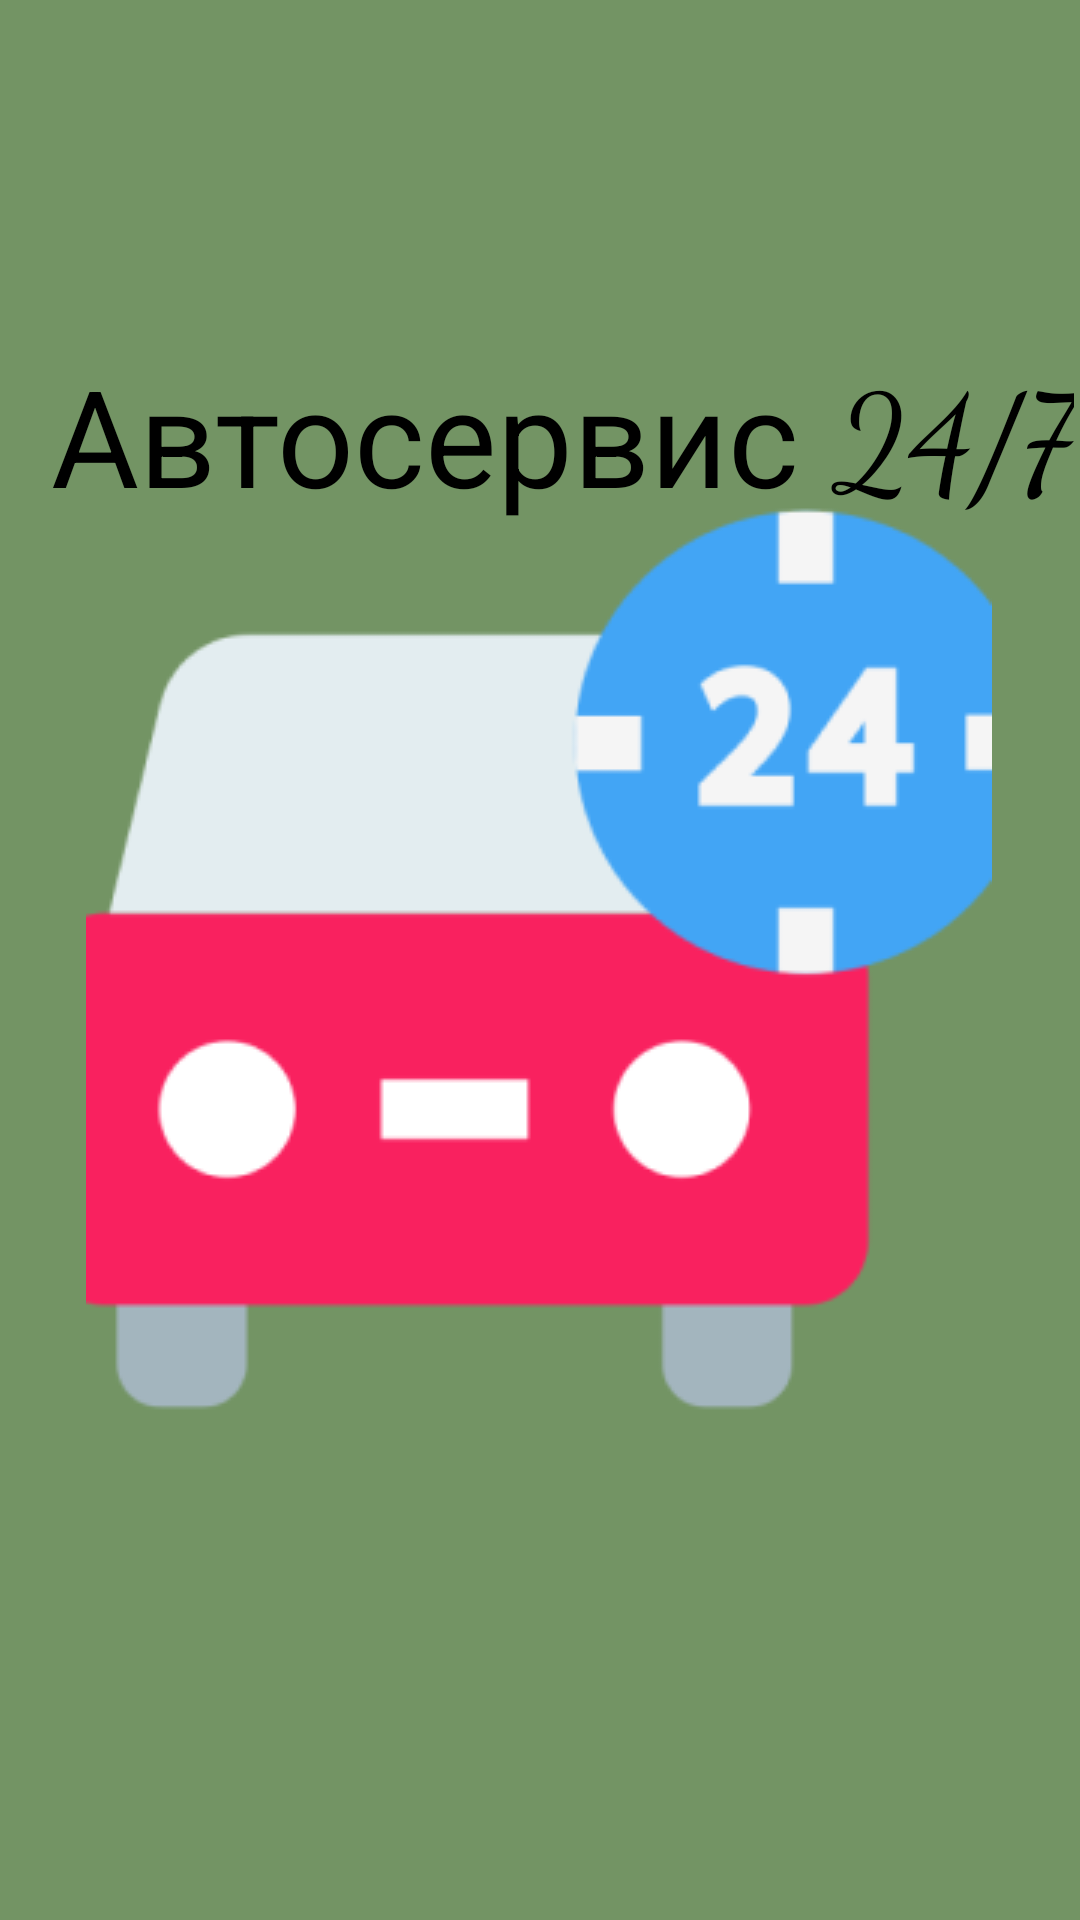

Write the Android layout XML for this screen, with the resource values it uses.
<!-- AndroidManifest.xml: application theme Theme.Carservice -->
<!-- res/layout/activity_main.xml -->
<?xml version="1.0" encoding="utf-8"?>
<androidx.constraintlayout.widget.ConstraintLayout xmlns:android="http://schemas.android.com/apk/res/android"
    xmlns:app="http://schemas.android.com/apk/res-auto"
    xmlns:tools="http://schemas.android.com/tools"
    android:layout_width="match_parent"
    android:layout_height="match_parent"
    android:background="@color/green"
    tools:context=".MainActivity">


    <ImageView
        android:id="@+id/imageView"
        android:layout_width="wrap_content"
        android:layout_height="wrap_content"
        android:layout_marginStart="54dp"
        android:layout_marginTop="199dp"
        android:layout_marginEnd="55dp"
        android:layout_marginBottom="200dp"
        app:layout_constraintBottom_toBottomOf="parent"
        app:layout_constraintEnd_toEndOf="parent"
        app:layout_constraintStart_toStartOf="parent"
        app:layout_constraintTop_toTopOf="parent"
        app:srcCompat="@drawable/car" />

    <TextView
        android:id="@+id/textView"
        android:layout_width="wrap_content"
        android:layout_height="wrap_content"
        android:layout_marginStart="36dp"
        android:layout_marginTop="137dp"
        android:layout_marginEnd="21dp"
        android:layout_marginBottom="2dp"
        android:fontFamily="cursive"
        android:text="Автосервис 24/7"
        android:textColor="#000000"
        android:textSize="45sp"
        app:layout_constraintBottom_toTopOf="@+id/imageView"
        app:layout_constraintEnd_toEndOf="parent"
        app:layout_constraintStart_toStartOf="parent"
        app:layout_constraintTop_toTopOf="parent" />
</androidx.constraintlayout.widget.ConstraintLayout>
<!-- resources referenced by this layout -->
<resources>
  <color name="green">#739464</color>
  <!-- drawable car: png bitmap (drawable-v24, 11400 bytes) -->
  <style name="Theme.Carservice" parent="Theme.AppCompat.DayNight.NoActionBar">
          
          <item name="colorPrimary">@color/purple_500</item>
          <item name="colorPrimaryVariant">@color/purple_700</item>
          <item name="colorOnPrimary">@color/white</item>
          
          <item name="colorSecondary">@color/teal_200</item>
          <item name="colorSecondaryVariant">@color/teal_700</item>
          <item name="colorOnSecondary">@color/black</item>
          
          <item name="android:statusBarColor" tools:targetApi="l">?attr/colorPrimaryVariant</item>
          
      </style>
  <color name="purple_500">#FF6200EE</color>
  <color name="purple_700">#FF3700B3</color>
  <color name="white">#FFFFFFFF</color>
  <color name="teal_200">#FF03DAC5</color>
  <color name="teal_700">#FF018786</color>
  <color name="black">#FF000000</color>
</resources>
